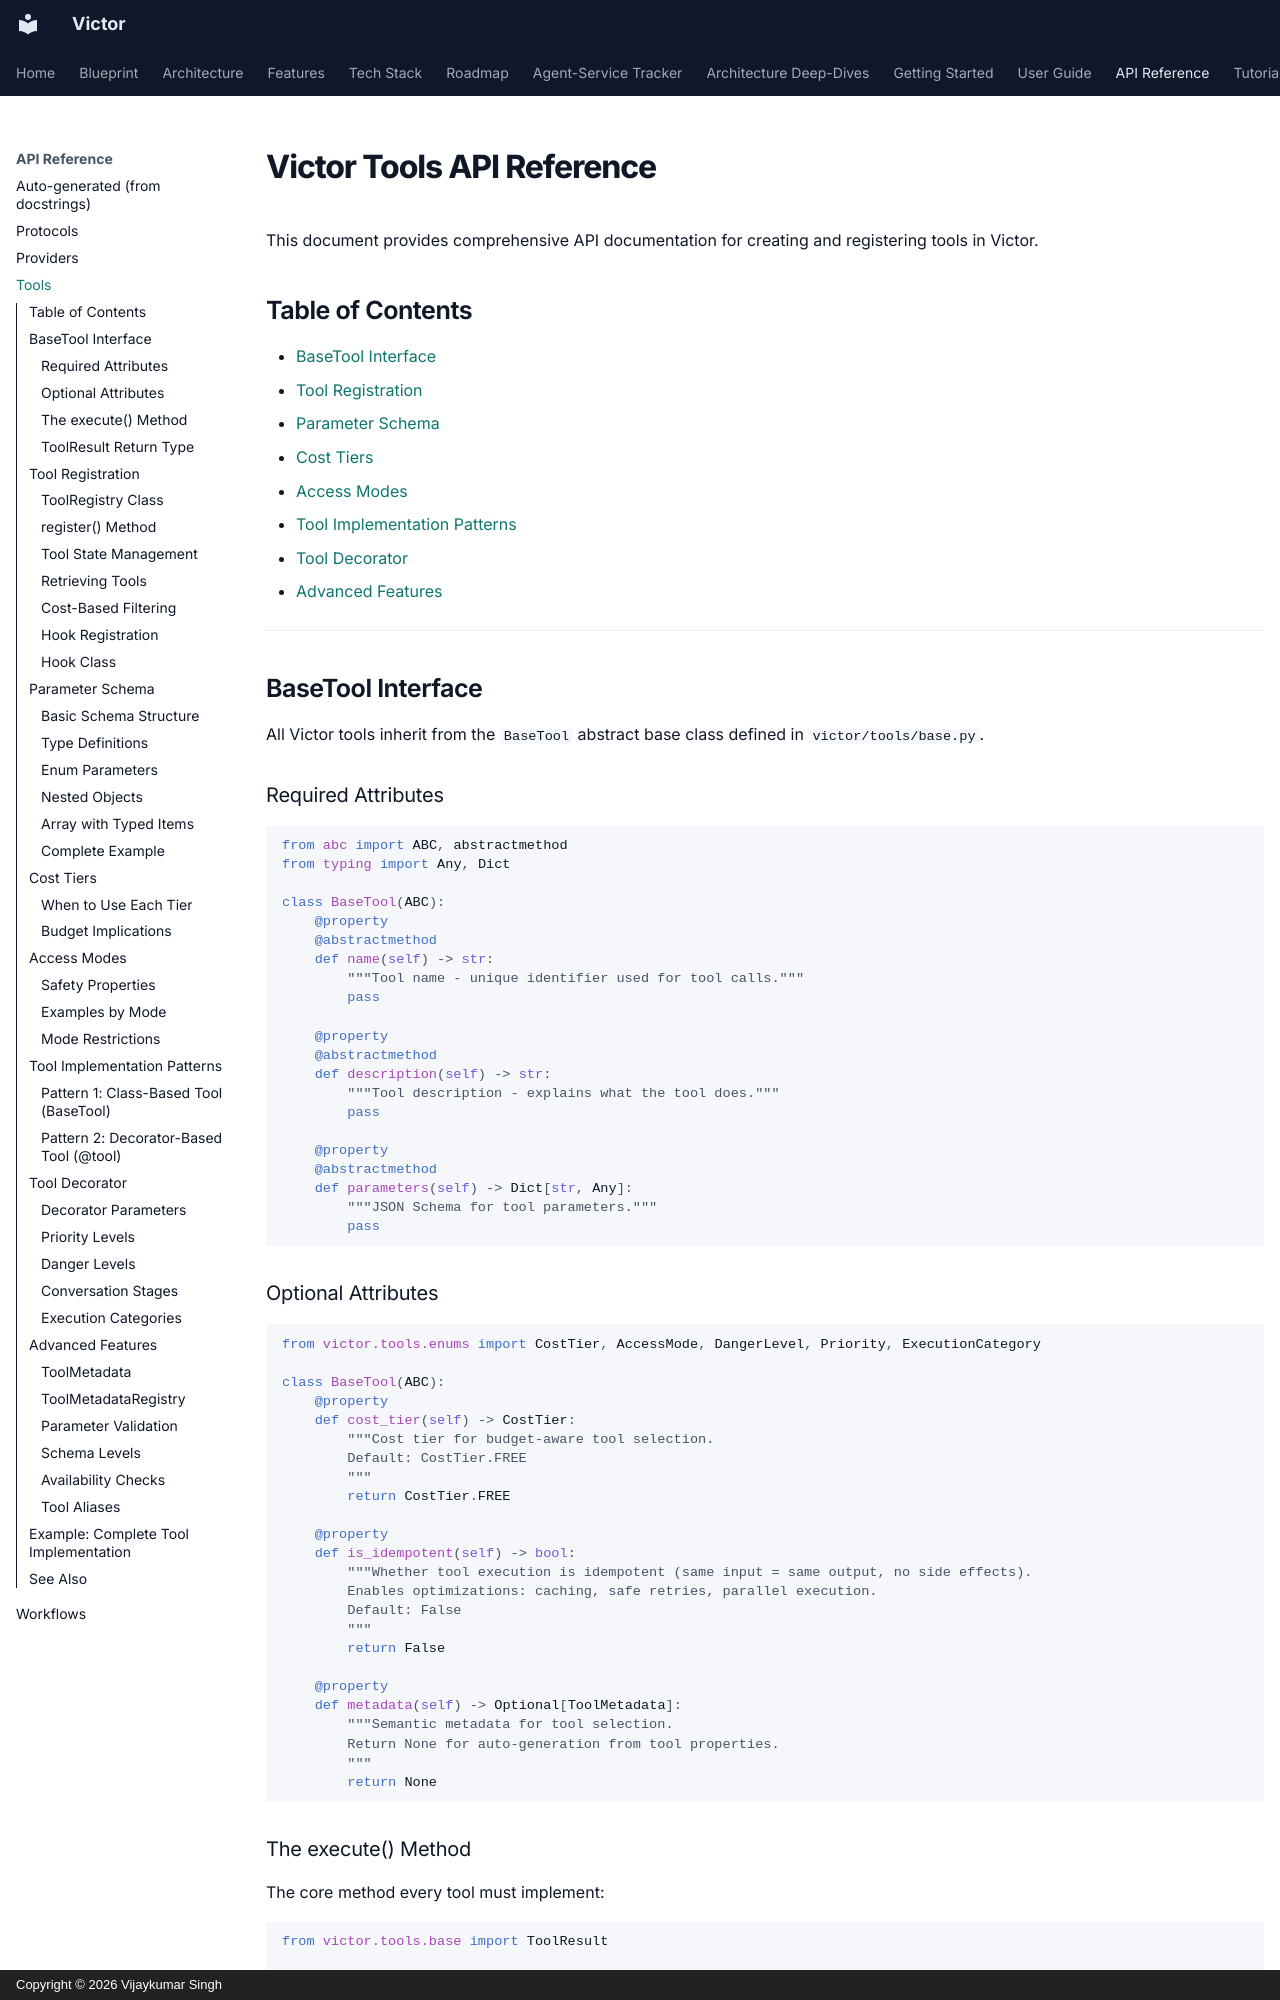

repository: anvai-labs/victor · page: api-reference/tools/index.html · generator: mkdocs · copyright: Copyright © 2026 Vijaykumar Singh

# Victor Tools API Reference

This document provides comprehensive API documentation for creating and registering tools in Victor.

## Table of Contents

- [BaseTool Interface](#basetool-interface)
- [Tool Registration](#tool-registration)
- [Parameter Schema](#parameter-schema)
- [Cost Tiers](#cost-tiers)
- [Access Modes](#access-modes)
- [Tool Implementation Patterns](#tool-implementation-patterns)
- [Tool Decorator](#tool-decorator)
- [Advanced Features](#advanced-features)

---

## BaseTool Interface

All Victor tools inherit from the `BaseTool` abstract base class defined in `victor/tools/base.py`.

### Required Attributes

```python
from abc import ABC, abstractmethod
from typing import Any, Dict

class BaseTool(ABC):
    @property
    @abstractmethod
    def name(self) -> str:
        """Tool name - unique identifier used for tool calls."""
        pass

    @property
    @abstractmethod
    def description(self) -> str:
        """Tool description - explains what the tool does."""
        pass

    @property
    @abstractmethod
    def parameters(self) -> Dict[str, Any]:
        """JSON Schema for tool parameters."""
        pass
```

### Optional Attributes

```python
from victor.tools.enums import CostTier, AccessMode, DangerLevel, Priority, ExecutionCategory

class BaseTool(ABC):
    @property
    def cost_tier(self) -> CostTier:
        """Cost tier for budget-aware tool selection.
        Default: CostTier.FREE
        """
        return CostTier.FREE

    @property
    def is_idempotent(self) -> bool:
        """Whether tool execution is idempotent (same input = same output, no side effects).
        Enables optimizations: caching, safe retries, parallel execution.
        Default: False
        """
        return False

    @property
    def metadata(self) -> Optional[ToolMetadata]:
        """Semantic metadata for tool selection.
        Return None for auto-generation from tool properties.
        """
        return None
```

### The execute() Method

The core method every tool must implement:

```python
from victor.tools.base import ToolResult

@abstractmethod
async def execute(self, _exec_ctx: Dict[str, Any], **kwargs: Any) -> ToolResult:
    """Execute the tool.

    Args:
        _exec_ctx: Framework execution context (reserved name to avoid collision
                  with tool parameters). Contains shared resources like code_manager.
        **kwargs: Tool parameters as defined in the parameters schema.

    Returns:
        ToolResult with execution outcome.
    """
    pass
```
